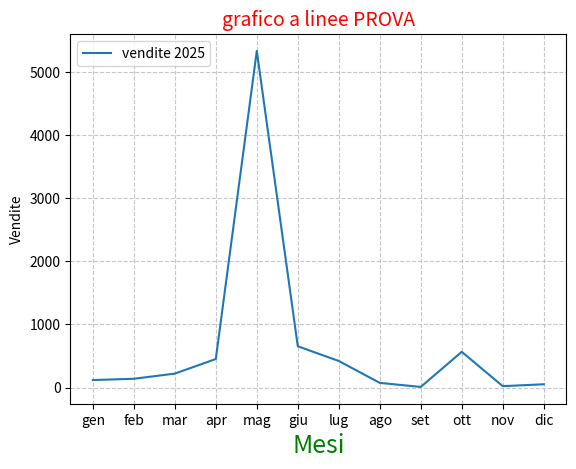

Recreate this plot in Python.
import numpy as np
import pandas as pd
import matplotlib.pyplot as plt

mesi=['gen','feb','mar','apr','mag','giu','lug','ago','set','ott','nov','dic']
vendite=[120,140,222,453,5334,655,422,75,11,567,23,53]
#df=pd.DataFrame({'Mese':mesi,'Vendite':vendite})

# GRAFICO A LINEE
#definisco il tipo di grafico e i dati
plt.plot(mesi,vendite,label="vendite 2025")
#titolo
plt.title ("grafico a linee PROVA",fontsize=14,color='red')
#griglia
plt.grid(True,linestyle='--',alpha=0.7)
#plt.marker='*'
#asse X
plt.xlabel("Mesi",fontsize=18,color='green')
#asse Y
plt.ylabel ("Vendite")
#legenda (gestire la proprietà label)
plt.legend( loc='upper left')
#dimensioni grafic
#plt.figure(figsize=(8,6))
#visualizzo grafico
plt.show ()
#salvo il grafico su file
plt.savefig('graficoprova.pdf',dpi=300)

#plt.plot(df['Mese'],df['Vendite'], marker='o',color='green')
#plt.title('Grafico a linee delle vendite mensili')
#plt.xlabel('Mese')
#plt.ylabel('Vendite')
#plt.show

#plt.pie(df['Vendite'],labels=df['Mese'])
#plt.title('Grafico a torta delle vendite mensili')
#plt.show
